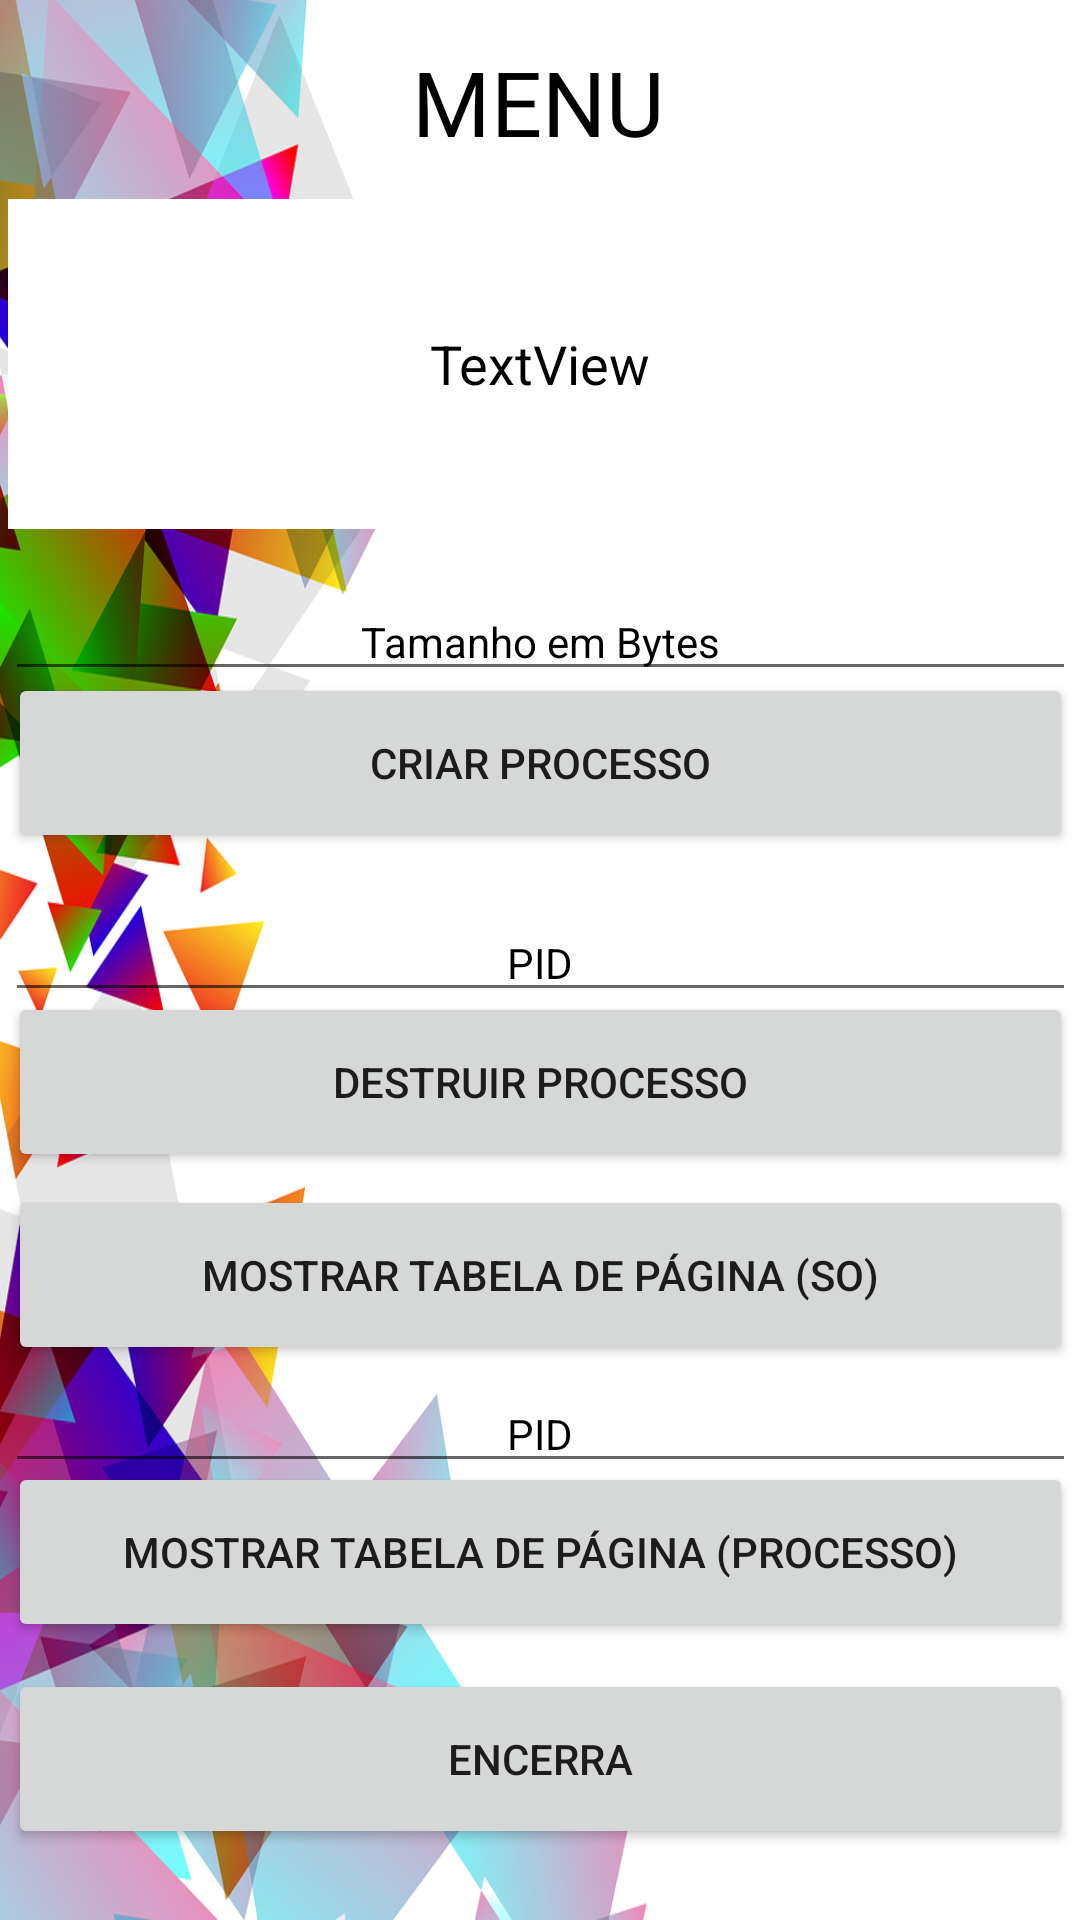

Here is an Android app screen rendered from its layout file. Give the layout XML and the strings, colors and styles it references.
<!-- AndroidManifest.xml: application theme Theme.Gerenciamento_SOII -->
<!-- res/layout/activity_main_activity2_menu.xml -->
<?xml version="1.0" encoding="utf-8"?>
<androidx.constraintlayout.widget.ConstraintLayout xmlns:android="http://schemas.android.com/apk/res/android"
    xmlns:app="http://schemas.android.com/apk/res-auto"
    xmlns:tools="http://schemas.android.com/tools"
    android:layout_width="match_parent"
    android:layout_height="match_parent"
    tools:context=".MainActivity2Menu">

    <ImageView
        android:id="@+id/imageView4"
        android:layout_width="wrap_content"
        android:layout_height="wrap_content"
        android:scaleType="fitXY"
        app:layout_constraintBottom_toBottomOf="parent"
        app:layout_constraintEnd_toEndOf="parent"
        app:layout_constraintStart_toStartOf="parent"
        app:layout_constraintTop_toTopOf="parent"
        app:srcCompat="@drawable/abstract_lateral" />

    <EditText
        android:id="@+id/editTextNome5"
        android:layout_width="357dp"
        android:layout_height="36dp"
        android:cursorVisible="false"
        android:ems="10"
        android:gravity="center"
        android:inputType="text|number"
        android:text="PID"
        android:textColor="#000000"
        android:textSize="14sp"
        android:visibility="visible"
        app:layout_constraintBottom_toBottomOf="parent"
        app:layout_constraintEnd_toEndOf="parent"
        app:layout_constraintStart_toStartOf="parent"
        app:layout_constraintTop_toTopOf="parent"
        app:layout_constraintVertical_bias="0.759" />

    <EditText
        android:id="@+id/editTextCP"
        android:layout_width="357dp"
        android:layout_height="36dp"
        android:cursorVisible="false"
        android:ems="10"
        android:inputType="text|number"
        android:text="Tamanho em Bytes"
        android:textColor="#000000"
        android:textSize="14sp"
        android:visibility="visible"
        app:layout_constraintBottom_toBottomOf="parent"
        app:layout_constraintEnd_toEndOf="parent"
        app:layout_constraintStart_toStartOf="parent"
        app:layout_constraintTop_toTopOf="parent"
        app:layout_constraintVertical_bias="0.322"
        android:gravity="center" />

    <EditText
        android:id="@+id/editTextDP"
        android:layout_width="357dp"
        android:layout_height="36dp"
        android:cursorVisible="false"
        android:ems="10"
        android:gravity="center"
        android:inputType="text|number"
        android:text="PID"
        android:textColor="#000000"
        android:textSize="14sp"
        android:visibility="visible"
        app:layout_constraintBottom_toBottomOf="parent"
        app:layout_constraintEnd_toEndOf="parent"
        app:layout_constraintStart_toStartOf="parent"
        app:layout_constraintTop_toTopOf="parent"
        app:layout_constraintVertical_bias="0.499" />

    <TextView
        android:id="@+id/textView6"
        android:layout_width="355dp"
        android:layout_height="110dp"
        android:background="#FFFFFF"
        android:gravity="center"
        android:text="TextView"
        android:textColor="#000000"
        android:textSize="18sp"
        app:layout_constraintBottom_toBottomOf="parent"
        app:layout_constraintEnd_toEndOf="parent"
        app:layout_constraintStart_toStartOf="parent"
        app:layout_constraintTop_toTopOf="parent"
        app:layout_constraintVertical_bias="0.125" />

    <Button
        android:id="@+id/button"
        android:layout_width="355dp"
        android:layout_height="60dp"
        android:text="Criar Processo"
        app:layout_constraintBottom_toBottomOf="parent"
        app:layout_constraintEnd_toEndOf="parent"
        app:layout_constraintStart_toStartOf="parent"
        app:layout_constraintTop_toTopOf="parent"
        app:layout_constraintVertical_bias="0.387" />

    <Button
        android:id="@+id/button2"
        android:layout_width="355dp"
        android:layout_height="60dp"
        android:text="Destruir Processo"
        app:layout_constraintBottom_toBottomOf="parent"
        app:layout_constraintEnd_toEndOf="parent"
        app:layout_constraintStart_toStartOf="parent"
        app:layout_constraintTop_toTopOf="parent"
        app:layout_constraintVertical_bias="0.57" />

    <Button
        android:id="@+id/button3"
        android:layout_width="355dp"
        android:layout_height="60dp"
        android:text="Mostrar Tabela de Página (SO)"
        app:layout_constraintBottom_toBottomOf="parent"
        app:layout_constraintEnd_toEndOf="parent"
        app:layout_constraintStart_toStartOf="parent"
        app:layout_constraintTop_toTopOf="parent"
        app:layout_constraintVertical_bias="0.681" />

    <Button
        android:id="@+id/button4"
        android:layout_width="355dp"
        android:layout_height="60dp"
        android:text="Mostrar Tabela de Página (Processo)"
        app:layout_constraintBottom_toBottomOf="parent"
        app:layout_constraintEnd_toEndOf="parent"
        app:layout_constraintStart_toStartOf="parent"
        app:layout_constraintTop_toTopOf="parent"
        app:layout_constraintVertical_bias="0.84" />

    <Button
        android:id="@+id/button5"
        android:layout_width="355dp"
        android:layout_height="60dp"
        android:text="Encerra"
        app:layout_constraintBottom_toBottomOf="parent"
        app:layout_constraintEnd_toEndOf="parent"
        app:layout_constraintStart_toStartOf="parent"
        app:layout_constraintTop_toTopOf="parent"
        app:layout_constraintVertical_bias="0.959" />

    <TextView
        android:id="@+id/textView"
        android:layout_width="wrap_content"
        android:layout_height="wrap_content"
        android:text="MENU"
        android:textColor="#000000"
        android:textSize="30sp"
        app:layout_constraintBottom_toBottomOf="parent"
        app:layout_constraintEnd_toEndOf="parent"
        app:layout_constraintHorizontal_bias="0.498"
        app:layout_constraintStart_toStartOf="parent"
        app:layout_constraintTop_toTopOf="parent"
        app:layout_constraintVertical_bias="0.023" />

</androidx.constraintlayout.widget.ConstraintLayout>
<!-- resources referenced by this layout -->
<resources>
  <!-- drawable abstract_lateral: png bitmap (drawable, 325447 bytes) -->
  <style name="Theme.Gerenciamento_SOII" parent="Theme.MaterialComponents.DayNight.DarkActionBar">
          
          <item name="colorPrimary">@color/purple_500</item>
          <item name="colorPrimaryVariant">@color/purple_700</item>
          <item name="colorOnPrimary">@color/white</item>
          
          <item name="colorSecondary">@color/teal_200</item>
          <item name="colorSecondaryVariant">@color/teal_700</item>
          <item name="colorOnSecondary">@color/black</item>
          
          <item name="android:statusBarColor" tools:targetApi="l">?attr/colorPrimaryVariant</item>
          
      </style>
  <!-- not gathered from this repository: default colours our renderer supplied (Android Studio template values) -->
  <color name="purple_500">#FF6200EE</color>
  <color name="purple_700">#FF3700B3</color>
  <color name="teal_200">#FF03DAC5</color>
  <color name="teal_700">#FF018786</color>
  <color name="black">#FF000000</color>
  <color name="white">#FFFFFFFF</color>
</resources>
